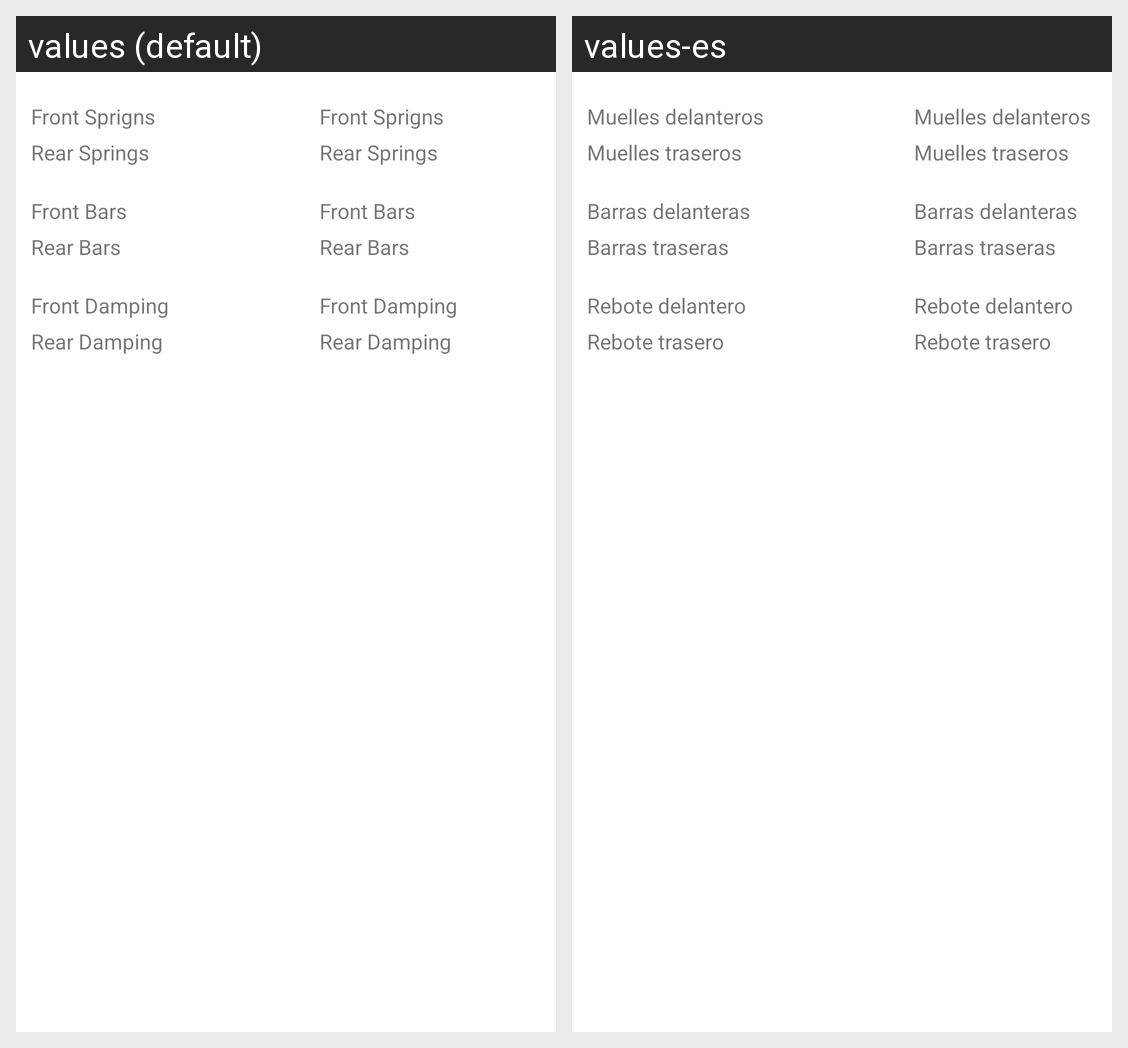

Locale-by-locale string values for the Android screen shown in this grid:
Android screen res/layout/activity_result.xml rendered under 2 locales, left to right: values (default), values-es. Device: Nexus 5 (rendered at 1080×1920; each locale shown at half size, 540×960, under a caption strip naming it); theme Theme.FH4Calculator.
Strings drawn on this screen, with the default value and each locale's value (text and hints the layout hard-codes, and strings that could not be matched under every locale, appear in the picture but are not listed):

front_springs
  values: Front Sprigns
  values-es: Muelles delanteros

rear_springs
  values: Rear Springs
  values-es: Muelles traseros

front_bars
  values: Front Bars
  values-es: Barras delanteras

rear_bars
  values: Rear Bars
  values-es: Barras traseras

front_damping
  values: Front Damping
  values-es: Rebote delantero

rear_damping
  values: Rear Damping
  values-es: Rebote trasero
